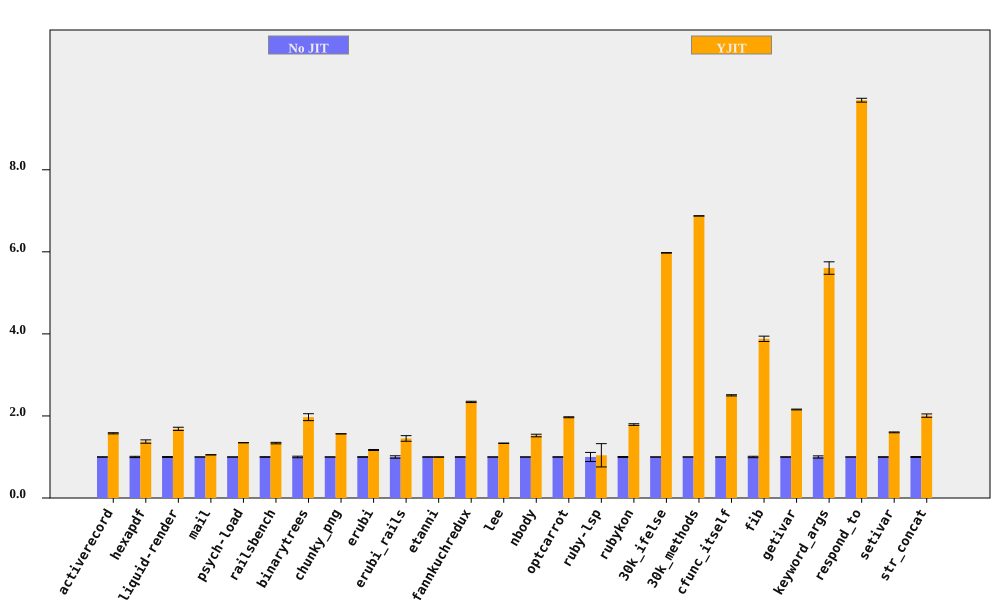

The data file committed next to this chart (first rows):
bench, No JIT (ms), No JIT RSD, YJIT (ms), YJIT RSD, YJIT spd, YJIT spd RSD, % in YJIT
activerecord, 154, 0.4175, 97.64, 0.7981, 1.577, 0.9007, 90.53
hexapdf, 3327, 1.58, 2419, 2.542, 1.375, 2.993, 87.75
liquid-render, 191.9, 1.057, 113.8, 2.046, 1.686, 2.303, 87.36
mail, 167.4, 0.1548, 159, 0.132, 1.053, 0.2034, 98.59
psych-load, 2531, 0.02124, 1878, 0.06739, 1.347, 0.07066, 99.99
railsbench, 2747, 0.6495, 2052, 1.206, 1.338, 1.37, 89
binarytrees, 473.3, 1.893, 240.2, 3.828, 1.97, 4.27, 100
chunky_png, 962.4, 0.04994, 615.2, 0.05893, 1.564, 0.07725, 100
erubi, 343.6, 0.6593, 293.6, 0.8001, 1.17, 1.037, 100
erubi_rails, 26.81, 2.911, 18.48, 3.719, 1.451, 4.723, 86.88
etanni, 474.9, 0.463, 475.6, 0.4944, 0.9986, 0.6774, 7.027
fannkuchredux, 5318, 0.6194, 2271, 0.2187, 2.342, 0.6568, 100
lee, 1298, 0.06439, 972.3, 0.3697, 1.335, 0.3753, 99.97
nbody, 125, 0.1197, 82.08, 2.066, 1.523, 2.069, 100
optcarrot, 5974, 0.4384, 3035, 0.3963, 1.968, 0.591, 96.7
ruby-lsp, 84.23, 11.08, 80.91, 24.91, 1.041, 27.26, 63.98
rubykon, 12489, 1.057, 6977, 0.3515, 1.79, 1.114, 99.89
30k_ifelse, 2384, 0.01584, 399, 0.1086, 5.975, 0.1098, 100
30k_methods, 6539, 0.01617, 951.1, 0.0528, 6.876, 0.05522, 100
cfunc_itself, 106.5, 0.1096, 42.57, 0.5775, 2.502, 0.5878, 100
fib, 237.2, 1.677, 61.15, 0.05075, 3.88, 1.677, 100
getivar, 101.1, 0.4438, 46.85, 0.04861, 2.157, 0.4465, 100
keyword_args, 290.2, 2.696, 51.78, 0.2989, 5.605, 2.713, 100
respond_to, 273, 0.2246, 28.15, 0.4284, 9.696, 0.4838, 100
setivar, 79.82, 0.5118, 49.89, 0.3965, 1.6, 0.6475, 100
str_concat, 83.44, 1.048, 41.55, 1.756, 2.008, 2.045, 99.88
